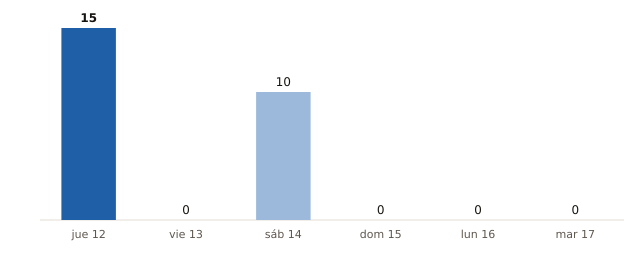

Source data for this figure (header and first rows):
fecha, municipios_prob_90_o_mas
2026-11-12, 15
2026-11-13, 0
2026-11-14, 10
2026-11-15, 0
2026-11-16, 0
2026-11-17, 0
